Run: headless pygame with SDL's dummy video driver; simulated clock (each Clock.tick advances the game by its frame time, no real sleeping); random seed 0; keys injected as events and as key.get_pressed() state; mouse plan: one left click at the window centre at the start of phase 2, then a move to the lower-right quarter at the start of phase 3; restart key R tapped at the start of phases 3 and 4.
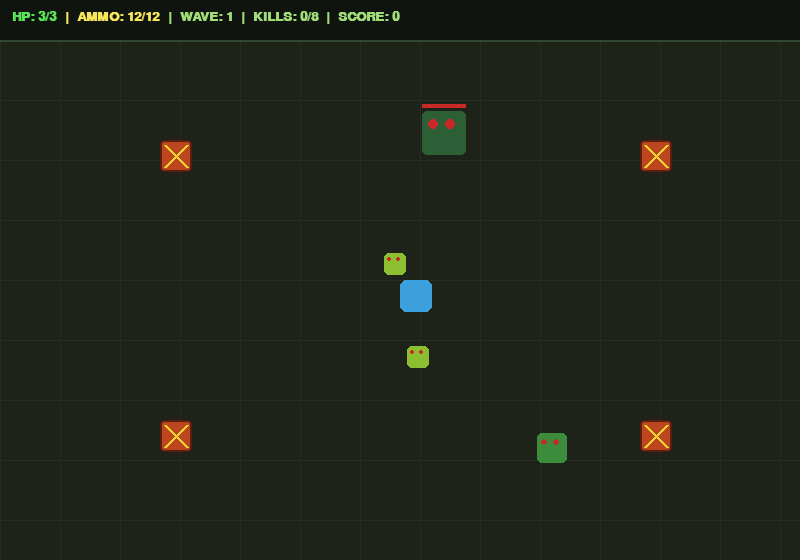
Frame 1 of 4 · flips 1–60 · no input
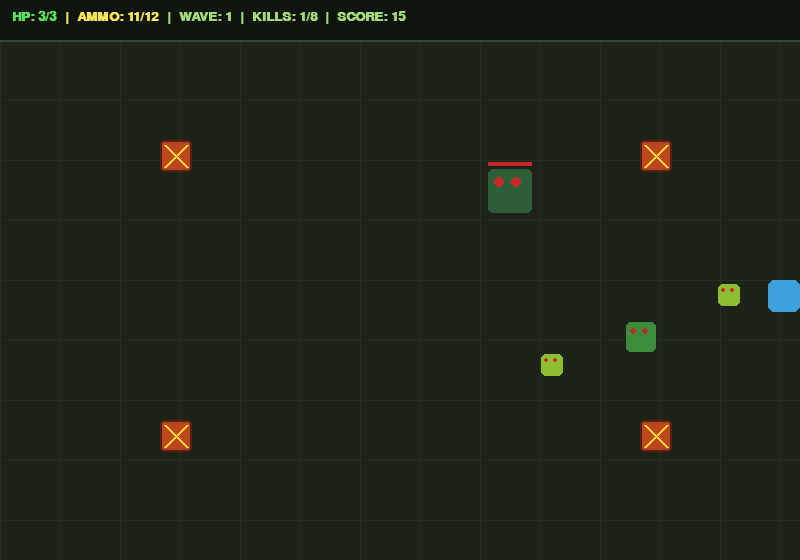
Frame 2 of 4 · flips 61–180 · clicked the window centre · tapped SPACE, RETURN · held RIGHT (→), D
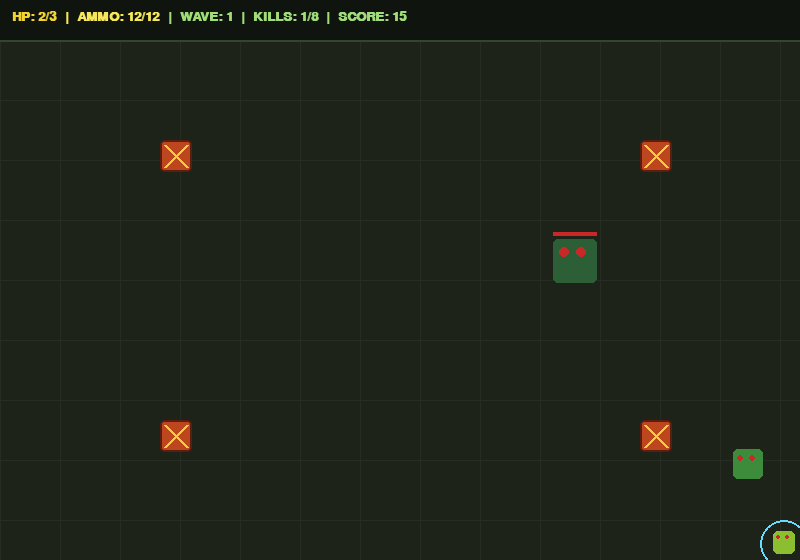
Frame 3 of 4 · flips 181–300 · moved the mouse to the lower-right quarter · tapped R · held DOWN (↓), S
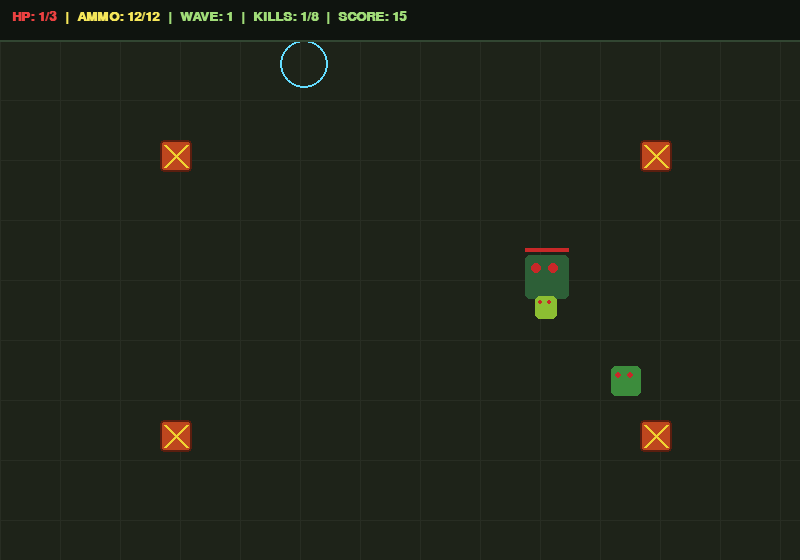
Frame 4 of 4 · flips 301–420 · tapped R · held LEFT (←), A, UP (↑), W

The pygame program that drew these frames:

import pygame
import random
import math
import time

WIDTH, HEIGHT = 800, 560
FPS = 60
BG = (30, 35, 25)

# Gameplay settings
PLAYER_SPEED = 4
MAX_HP = 3
CLIP_SIZE = 12
RELOAD_TIME_FRAMES = 120  # 2.0 seconds at 60 FPS
INVINCIBLE_FRAMES = 75    # 1.25 seconds invincibility window
EXPLOSION_RADIUS = 120

# Strategic quadrant placement for explosive barrels
BARREL_POSITIONS = [
    (160, 140),
    (640, 140),
    (160, 420),
    (640, 420)
]


class Zombie:
    SPEED = 1.5
    MAX_HP = 3
    SIZE = 30
    COLOR = (60, 140, 60)
    SCORE_VALUE = 10

    def __init__(self, x, y):
        self.rect = pygame.Rect(x, y, self.SIZE, self.SIZE)
        self.x = float(x)
        self.y = float(y)
        self.color = self.COLOR
        self.hp = self.MAX_HP
        self.speed = self.SPEED
        self.wobble = random.uniform(0, 6.28)
        self.frame = 0

    def update(self, player_pos):
        px, py = player_pos
        cx, cy = self.rect.center
        dx, dy = px - cx, py - cy
        dist = (dx**2 + dy**2)**0.5
        if dist:
            self.x += (dx / dist) * self.speed
            self.y += (dy / dist) * self.speed
            self.rect.x = round(self.x)
            self.rect.y = round(self.y)
        self.frame += 1

    def hit(self):
        self.hp -= 1
        return self.hp <= 0

    def draw(self, screen):
        wobble_y = int(math.sin(self.frame * 0.2) * 3)
        draw_rect = self.rect.move(0, wobble_y)
        pygame.draw.rect(screen, self.color, draw_rect, border_radius=5)
        # Scaled eye placement
        eye_y = draw_rect.y + int(draw_rect.height * 0.3)
        eye_r = max(2, int(draw_rect.width * 0.12))
        eye_x1 = draw_rect.x + int(draw_rect.width * 0.25)
        eye_x2 = draw_rect.x + int(draw_rect.width * 0.65)
        for ex in [eye_x1, eye_x2]:
            pygame.draw.circle(screen, (200, 40, 40), (ex, eye_y), eye_r)


class FastZombie(Zombie):
    """Fast Zombie: higher speed (2.8), 1 HP, smaller size (22x22)."""
    SPEED = 2.8
    MAX_HP = 1
    SIZE = 22
    COLOR = (140, 190, 50)
    SCORE_VALUE = 15

    def __init__(self, x, y):
        super().__init__(x, y)


class TankZombie(Zombie):
    """Tank Zombie: lower speed (0.8), 6 HP, larger size (44x44)."""
    SPEED = 0.8
    MAX_HP = 6
    SIZE = 44
    COLOR = (45, 95, 55)
    SCORE_VALUE = 25

    def __init__(self, x, y):
        super().__init__(x, y)

    def draw(self, screen):
        super().draw(screen)
        # Durability indicator above tank
        wobble_y = int(math.sin(self.frame * 0.2) * 3)
        bar_w = self.rect.width
        bar_h = 4
        bar_x = self.rect.x
        bar_y = self.rect.y + wobble_y - 7
        pygame.draw.rect(screen, (50, 20, 20), (bar_x, bar_y, bar_w, bar_h))
        fill_w = int(bar_w * (max(0, self.hp) / self.MAX_HP))
        pygame.draw.rect(screen, (200, 40, 40), (bar_x, bar_y, fill_w, bar_h))


def spawn_zombie(width, height, player_rect, margin=120, zombie_cls=None):
    if zombie_cls is None:
        zombie_cls = random.choices(
            [Zombie, FastZombie, TankZombie],
            weights=[50, 30, 20],
            k=1
        )[0]
    size = zombie_cls.SIZE
    while True:
        x = random.randint(0, width - size)
        y = random.randint(45, height - size)  # Avoid spawning inside top HUD
        rect = pygame.Rect(x, y, size, size)
        if not rect.colliderect(player_rect.inflate(margin, margin)):
            return zombie_cls(x, y)


class Barrel:
    """Explosive barrel placed on the map."""
    def __init__(self, x, y):
        self.rect = pygame.Rect(x, y, 32, 32)
        self.exploded = False

    def explode(self, engine):
        """Detonate the barrel once, spawning explosion and destroying nearby zombies."""
        if self.exploded:
            return []
        self.exploded = True
        if self in engine.barrels:
            engine.barrels.remove(self)

        engine.explosions.append(Explosion(self.rect.centerx, self.rect.centery, EXPLOSION_RADIUS))

        destroyed = []
        for z in engine.zombies[:]:
            dist = math.hypot(z.rect.centerx - self.rect.centerx, z.rect.centery - self.rect.centery)
            if dist <= EXPLOSION_RADIUS:
                if z in engine.zombies:
                    engine.zombies.remove(z)
                    engine.kills += 1
                    engine.kill_score += z.SCORE_VALUE
                    destroyed.append(z)
        return destroyed

    def draw(self, screen):
        pygame.draw.rect(screen, (190, 70, 30), self.rect, border_radius=4)
        pygame.draw.line(screen, (240, 210, 50), (self.rect.left + 5, self.rect.top + 5), (self.rect.right - 5, self.rect.bottom - 5), 3)
        pygame.draw.line(screen, (240, 210, 50), (self.rect.left + 5, self.rect.bottom - 5), (self.rect.right - 5, self.rect.top + 5), 3)
        pygame.draw.rect(screen, (90, 30, 15), self.rect, 2, border_radius=4)


class Explosion:
    """Expanding explosion blast effect."""
    def __init__(self, x, y, radius=EXPLOSION_RADIUS):
        self.x = x
        self.y = y
        self.radius = radius
        self.duration = 18
        self.timer = self.duration

    def update(self):
        self.timer -= 1
        return self.timer > 0

    def draw(self, screen):
        progress = 1.0 - (self.timer / self.duration)
        current_r = int(self.radius * (0.3 + 0.7 * progress))
        if current_r <= 0:
            return
        surf = pygame.Surface((current_r * 2, current_r * 2), pygame.SRCALPHA)
        alpha = int(220 * (1.0 - progress))
        pygame.draw.circle(surf, (255, 120, 20, alpha), (current_r, current_r), current_r)
        core_r = max(1, int(current_r * 0.5))
        pygame.draw.circle(surf, (255, 240, 100, min(255, alpha + 35)), (current_r, current_r), core_r)
        screen.blit(surf, (self.x - current_r, self.y - current_r))


class Player:
    def __init__(self, x, y):
        self.rect = pygame.Rect(x, y, 32, 32)
        self.color = (60, 160, 220)
        self.bullets = []
        self.shoot_cooldown = 0
        self.hp = MAX_HP
        self.ammo = CLIP_SIZE
        self.is_reloading = False
        self.reload_timer = 0
        self.invincible_timer = 0

    def move(self, keys, width, height):
        dx = dy = 0
        if keys[pygame.K_w] or keys[pygame.K_UP]: dy = -PLAYER_SPEED
        if keys[pygame.K_s] or keys[pygame.K_DOWN]: dy = PLAYER_SPEED
        if keys[pygame.K_a] or keys[pygame.K_LEFT]: dx = -PLAYER_SPEED
        if keys[pygame.K_d] or keys[pygame.K_RIGHT]: dx = PLAYER_SPEED
        self.rect.x = max(0, min(width - self.rect.width, self.rect.x + dx))
        self.rect.y = max(40, min(height - self.rect.height, self.rect.y + dy))

        if self.shoot_cooldown > 0:
            self.shoot_cooldown -= 1

        if self.invincible_timer > 0:
            self.invincible_timer -= 1

        if self.is_reloading:
            self.reload_timer -= 1
            if self.reload_timer <= 0:
                self.ammo = CLIP_SIZE
                self.is_reloading = False

    def take_damage(self, amount=1):
        """Apply valid damage to the player if not currently invincible, clamping HP >= 0."""
        if self.invincible_timer <= 0 and self.hp > 0:
            self.hp = max(0, self.hp - amount)
            self.invincible_timer = INVINCIBLE_FRAMES
            return True
        return False

    def start_reload(self):
        """Trigger a reload if not already reloading and magazine is not full."""
        if self.is_reloading or self.ammo >= CLIP_SIZE:
            return False
        self.is_reloading = True
        self.reload_timer = RELOAD_TIME_FRAMES
        return True

    def shoot(self, target_pos):
        """Fire a bullet consuming 1 ammo. Blocks firing when empty or reloading."""
        if self.is_reloading:
            return False
        if self.ammo <= 0:
            self.start_reload()
            return False
        if self.shoot_cooldown > 0:
            return False

        cx, cy = self.rect.center
        tx, ty = target_pos
        dx, dy = tx - cx, ty - cy
        dist = (dx**2 + dy**2)**0.5
        if dist == 0:
            return False

        vx, vy = dx / dist * 10, dy / dist * 10
        self.bullets.append([cx - 4, cy - 4, vx, vy])
        self.shoot_cooldown = 15
        self.ammo -= 1

        if self.ammo <= 0:
            self.start_reload()
        return True

    def update_bullets(self, width, height):
        live = []
        for b in self.bullets:
            b[0] += b[2]
            b[1] += b[3]
            if 0 <= b[0] <= width and 0 <= b[1] <= height:
                live.append(b)
        self.bullets = live

    def draw(self, screen):
        # Draw live bullets
        for b in self.bullets:
            pygame.draw.circle(screen, (255, 220, 60), (int(b[0]), int(b[1])), 5)

        # Invincibility feedback (shield aura & body blink)
        if self.invincible_timer > 0:
            pygame.draw.circle(screen, (100, 220, 255), self.rect.center, 24, 2)
            if (self.invincible_timer // 6) % 2 == 1:
                return

        pygame.draw.rect(screen, self.color, self.rect, border_radius=6)


class GameEngine:
    def __init__(self):
        pygame.init()
        self.screen = pygame.display.set_mode((WIDTH, HEIGHT))
        pygame.display.set_caption("Zombie Escape")
        self.clock = pygame.time.Clock()
        self.font = pygame.font.SysFont("monospace", 19, bold=True)
        self.big_font = pygame.font.SysFont("monospace", 44, bold=True)
        self.reset()

    def reset(self):
        self.player = Player(WIDTH // 2, HEIGHT // 2)
        self.zombies = [spawn_zombie(WIDTH, HEIGHT, self.player.rect) for _ in range(4)]
        self.barrels = [Barrel(x, y) for x, y in BARREL_POSITIONS]
        self.explosions = []
        self.kill_score = 0
        self.score = 0
        self.wave = 1
        self.kills = 0
        self.kills_to_next = 8
        self.game_over = False
        self.start_time = time.time()

    def handle_events(self):
        for event in pygame.event.get():
            if event.type == pygame.QUIT:
                return False
            if event.type == pygame.KEYDOWN:
                if event.key == pygame.K_r:
                    if self.game_over:
                        self.reset()
                    else:
                        self.player.start_reload()
                elif event.key == pygame.K_ESCAPE:
                    return False
            if event.type == pygame.MOUSEBUTTONDOWN and not self.game_over:
                if event.button == 1:  # Left click to shoot
                    self.player.shoot(event.pos)
                elif event.button == 3:  # Right click to manual reload
                    self.player.start_reload()
        return True

    def update(self):
        if self.game_over:
            return

        if self.player.hp <= 0:
            self.game_over = True
            return

        keys = pygame.key.get_pressed()
        self.player.move(keys, WIDTH, HEIGHT)
        self.player.update_bullets(WIDTH, HEIGHT)

        # Update active explosion animations
        self.explosions = [exp for exp in self.explosions if exp.update()]

        # Zombie movement & health damage handling
        for z in self.zombies:
            z.update(self.player.rect.center)
            if z.rect.colliderect(self.player.rect):
                if self.player.take_damage(1):
                    if self.player.hp <= 0:
                        self.game_over = True
                        return

        # Bullets hitting explosive barrels
        for barrel in self.barrels[:]:
            if barrel.exploded:
                continue
            barrel_hit = False
            for b in self.player.bullets[:]:
                bx, by = int(b[0]), int(b[1])
                b_rect = pygame.Rect(bx - 4, by - 4, 8, 8)
                if barrel.rect.colliderect(b_rect):
                    if b in self.player.bullets:
                        self.player.bullets.remove(b)
                    barrel_hit = True
                    break
            if barrel_hit:
                barrel.explode(self)

        # Bullets hitting zombies
        dead = []
        for z in self.zombies:
            for b in self.player.bullets[:]:
                bx, by = int(b[0]), int(b[1])
                b_rect = pygame.Rect(bx - 4, by - 4, 8, 8)
                if z.rect.colliderect(b_rect):
                    if b in self.player.bullets:
                        self.player.bullets.remove(b)
                    if z.hit():
                        dead.append(z)
                        break

        for z in dead:
            if z in self.zombies:
                self.zombies.remove(z)
                self.kills += 1
                self.kill_score += z.SCORE_VALUE

        # Wave progression
        if self.kills >= self.kills_to_next:
            self.kills = max(0, self.kills - self.kills_to_next)
            self.wave += 1
            self.kills_to_next = 8 + self.wave * 2
            for _ in range(self.wave + 3):
                self.zombies.append(spawn_zombie(WIDTH, HEIGHT, self.player.rect))

        # Maintain active horde so player is never left on an empty map
        desired_zombies = 3 + self.wave
        while len(self.zombies) < desired_zombies:
            self.zombies.append(spawn_zombie(WIDTH, HEIGHT, self.player.rect))

        # Score accurately accumulates kill score + elapsed survival seconds
        elapsed_survival = int(time.time() - self.start_time)
        self.score = self.kill_score + elapsed_survival

    def draw(self):
        self.screen.fill(BG)
        # Background grid
        for x in range(0, WIDTH, 60):
            pygame.draw.line(self.screen, (40, 45, 35), (x, 40), (x, HEIGHT), 1)
        for y in range(40, HEIGHT, 60):
            pygame.draw.line(self.screen, (40, 45, 35), (0, y), (WIDTH, y), 1)

        # Draw entities
        for barrel in self.barrels:
            barrel.draw(self.screen)
        for z in self.zombies:
            z.draw(self.screen)
        self.player.draw(self.screen)
        for exp in self.explosions:
            exp.draw(self.screen)

        # Top HUD bar
        hud_bg = pygame.Rect(0, 0, WIDTH, 40)
        pygame.draw.rect(self.screen, (15, 20, 15), hud_bg)
        pygame.draw.line(self.screen, (50, 70, 50), (0, 40), (WIDTH, 40), 2)

        ammo_str = f"RELOAD ({self.player.reload_timer / FPS:.1f}s)" if self.player.is_reloading else f"{self.player.ammo}/{CLIP_SIZE}"
        
        # Display HP with dedicated clear color coding (green/yellow/red)
        hp_color = (90, 225, 90) if self.player.hp >= 3 else ((240, 210, 50) if self.player.hp == 2 else (235, 65, 65))
        hp_surf = self.font.render(f"HP: {self.player.hp}/{MAX_HP}", True, hp_color)
        self.screen.blit(hp_surf, (12, 10))

        # Distinct color coding for Ammo (Gold when full/high, Orange when <= 3, Red when empty/reloading)
        ammo_color = (235, 65, 65) if self.player.is_reloading or self.player.ammo == 0 else ((240, 180, 50) if self.player.ammo <= 3 else (245, 230, 90))
        ammo_surf = self.font.render(f"  |  AMMO: {ammo_str}", True, ammo_color)
        self.screen.blit(ammo_surf, (12 + hp_surf.get_width(), 10))

        hud_text = (
            f"  |  WAVE: {self.wave}  |  "
            f"KILLS: {self.kills}/{self.kills_to_next}  |  "
            f"SCORE: {self.score}"
        )
        hud = self.font.render(hud_text, True, (160, 220, 120))
        self.screen.blit(hud, (12 + hp_surf.get_width() + ammo_surf.get_width(), 10))

        # Game over screen
        if self.game_over:
            ov = pygame.Surface((WIDTH, HEIGHT), pygame.SRCALPHA)
            ov.fill((0, 0, 0, 175))
            self.screen.blit(ov, (0, 0))
            m = self.big_font.render("DEVOURED!", True, (200, 45, 45))
            s = self.font.render(f"Wave {self.wave}  |  Final Score {self.score}  |  Press R to Restart", True, (220, 220, 220))
            self.screen.blit(m, (WIDTH // 2 - m.get_width() // 2, HEIGHT // 2 - 40))
            self.screen.blit(s, (WIDTH // 2 - s.get_width() // 2, HEIGHT // 2 + 20))

        pygame.display.flip()

    def run(self):
        running = True
        while running:
            running = self.handle_events()
            self.update()
            self.draw()
            self.clock.tick(FPS)
        pygame.quit()


if __name__ == "__main__":
    engine = GameEngine()
    engine.run()
